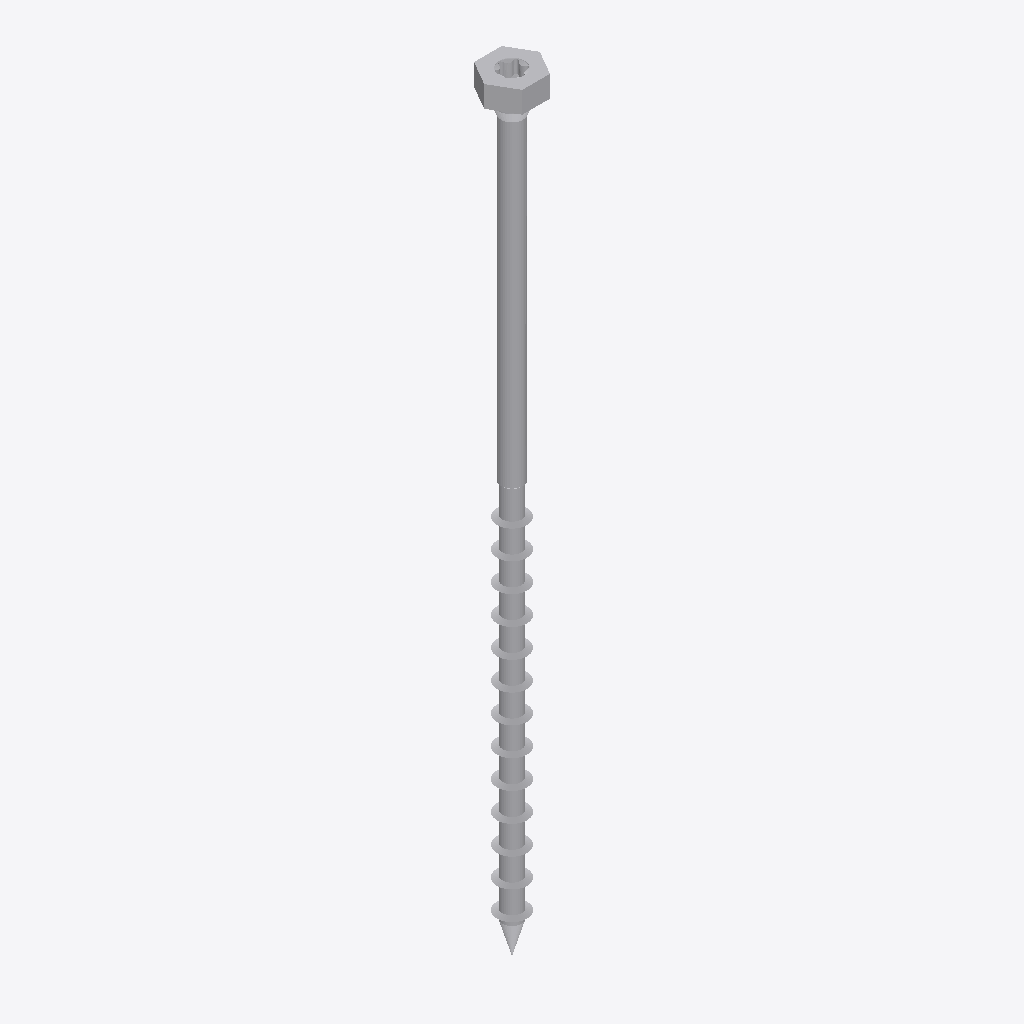
Isometric view of an IFC building model (IFC-SPF (STEP), schema IFC4, length unit metre), seen from the south-west, elements coloured by IFC class: 2 other elements (light grey).
Extent 0.015 m × 0.013 m × 0.206 m (x, y, z). Elements (2): 2 IfcBuildingElementProxy.

HEADER;
FILE_DESCRIPTION(('ViewDefinition [TrimBim]','ExchangeRequirement [Any]'),'2;1');
FILE_NAME('SSH80x200.ifc','2025-02-28T08:35:16',('truole'),('Trimble'),'TrimBimToIFC ver 1.0','TrimBimToIFC ver 1.0','IFC4 model');
FILE_SCHEMA(('IFC4'));
ENDSEC;
DATA;
#32=IFCPROJECT('0000000000000000000001',#5,'Undefined',$,$,$,$,(#31),#25);
#33=IFCSITE('0000000000000000000002',#5,$,$,$,$,$,$,.ELEMENT.,$,$,$,$,$);
#7419=IFCBUILDINGELEMENTPROXY('3lWtyiW$H6r8ful$AoXJAm',#5,'Undefined',$,$,#35,#7418,$,$);
#9333=IFCBUILDINGELEMENTPROXY('3VHLDp9xX8tfNC$h9dyrb5',#5,'Undefined',$,$,#35,#9332,$,$);
ENDSEC;
